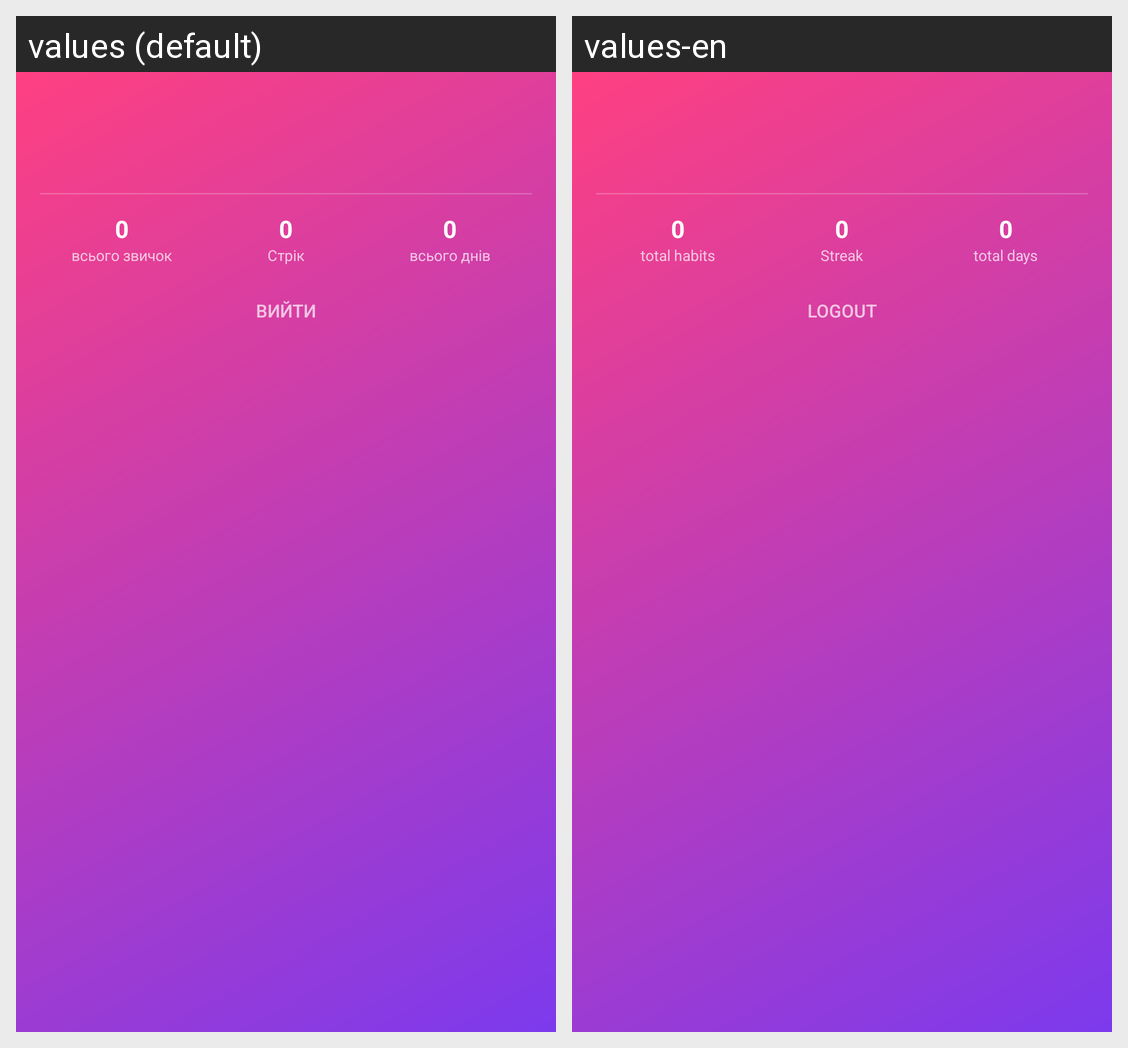

Strings drawn on this Android screen and how each of the app's shown locales translates them:
Android screen res/layout/nav_header_main.xml rendered under 2 locales, left to right: values (default), values-en. Device: Nexus 5 (rendered at 1080×1920; each locale shown at half size, 540×960, under a caption strip naming it); theme Theme.YourHabitBuddy.
Strings drawn on this screen, with the default value and each locale's value (text and hints the layout hard-codes, and strings that could not be matched under every locale, appear in the picture but are not listed):

total_habits
  values: всього звичок
  values-en: total habits

streak
  values: Стрік
  values-en: Streak

total_days
  values: всього днів
  values-en: total days

logout
  values: Вийти
  values-en: Logout
